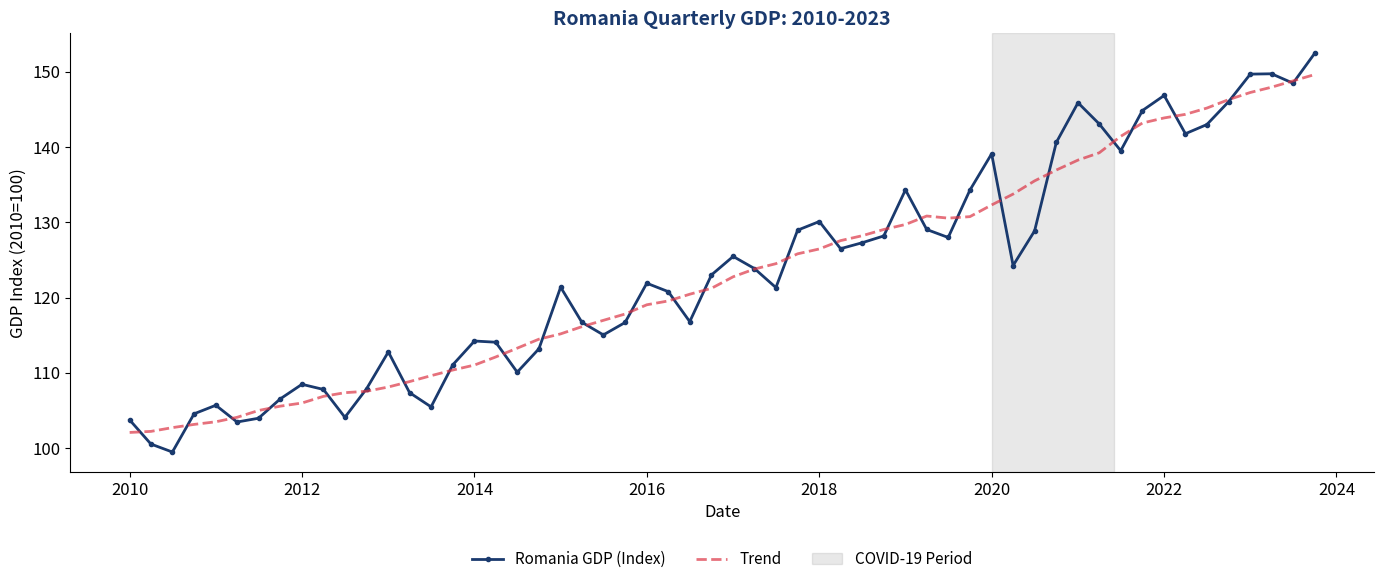

This chart was generated by the following Python code: (Note: this script raises an exception after producing the figure.)
#!/usr/bin/env python3
"""
TSA_ch1_case_gdp
================
Case Study: Romania Quarterly GDP - Stationarity Testing

This script generates the GDP case study chart for Chapter 1:
- Romania quarterly GDP visualization
- Transparent background
- Legend outside at bottom
"""

import numpy as np
import pandas as pd
import matplotlib.pyplot as plt
from matplotlib.lines import Line2D
import warnings
warnings.filterwarnings('ignore')

# =============================================================================
# STYLE SETTINGS
# =============================================================================
plt.rcParams['figure.facecolor'] = 'none'
plt.rcParams['axes.facecolor'] = 'none'
plt.rcParams['savefig.facecolor'] = 'none'
plt.rcParams['savefig.transparent'] = True
plt.rcParams['font.size'] = 12
plt.rcParams['font.family'] = 'sans-serif'
plt.rcParams['axes.grid'] = False
plt.rcParams['axes.spines.top'] = False
plt.rcParams['axes.spines.right'] = False

# Colors
MAIN_BLUE = '#1A3A6E'
ACCENT_BLUE = '#4A90D9'
IDA_RED = '#DC3545'
FOREST = '#2E7D32'
ORANGE = '#E67E22'
GRAY = '#666666'

np.random.seed(42)

# =============================================================================
# Generate Romania GDP-like data
# =============================================================================
# Quarterly data from 2010 Q1 to 2023 Q4
n_quarters = 56
dates = pd.date_range(start='2010-01-01', periods=n_quarters, freq='QS')

# Base trend (economic growth ~3% annually)
trend = 100 * np.exp(0.0075 * np.arange(n_quarters))

# Seasonal component (Q4 typically higher, Q1 lower)
seasonal = 3 * np.sin(2 * np.pi * np.arange(n_quarters) / 4 + np.pi/2)

# Add some economic shocks
shocks = np.zeros(n_quarters)
# COVID shock in 2020 Q2 (index 41)
shocks[41:44] = np.array([-12, -5, 3])
# Recovery
shocks[44:48] = np.array([6, 4, 2, 1])

# Noise
noise = np.random.randn(n_quarters) * 1.5

# Final GDP series
gdp = trend + seasonal + shocks + noise

# =============================================================================
# Chart: GDP Raw Data
# =============================================================================
print("Generating ch1_case_gdp_raw.pdf...")

fig, ax = plt.subplots(figsize=(14, 6))

ax.plot(dates, gdp, color=MAIN_BLUE, lw=2, marker='o', markersize=3, label='Romania GDP (Index)')

# Add trend line
from scipy.ndimage import uniform_filter1d
trend_smooth = uniform_filter1d(gdp, size=8)
ax.plot(dates, trend_smooth, color=IDA_RED, lw=2, ls='--', alpha=0.7, label='Trend')

# Highlight COVID period
covid_start = pd.Timestamp('2020-01-01')
covid_end = pd.Timestamp('2021-06-01')
ax.axvspan(covid_start, covid_end, alpha=0.15, color=GRAY, label='COVID-19 Period')

ax.set_xlabel('Date', fontsize=12)
ax.set_ylabel('GDP Index (2010=100)', fontsize=12)
ax.set_title('Romania Quarterly GDP: 2010-2023', fontweight='bold', color=MAIN_BLUE, fontsize=14)

# Set transparent background
fig.patch.set_facecolor('none')
ax.patch.set_facecolor('none')

plt.tight_layout()
plt.subplots_adjust(bottom=0.20)
ax.legend(loc='lower center', bbox_to_anchor=(0.5, -0.25), ncol=3, frameon=False, fontsize=11)

plt.savefig('../../charts/ch1_case_gdp_raw.pdf', bbox_inches='tight', transparent=True, dpi=300)
plt.savefig('../../charts/ch1_case_gdp_raw.png', bbox_inches='tight', transparent=True, dpi=300)
plt.savefig('../../charts/ch1_case_gdp_raw.pdf', bbox_inches='tight', transparent=True)
plt.close()
print("Generated: ch1_case_gdp_raw.pdf")

# =============================================================================
# Chart: GDP Decomposition (Stationarity Analysis)
# =============================================================================
print("Generating ch1_case_gdp_decomposition.pdf...")

fig, axes = plt.subplots(2, 2, figsize=(14, 8))

# Original series
axes[0, 0].plot(dates, gdp, color=MAIN_BLUE, lw=1.5)
axes[0, 0].set_title('Original GDP Series', fontweight='bold', color=MAIN_BLUE)
axes[0, 0].set_ylabel('Index')

# First difference
gdp_diff = np.diff(gdp)
axes[0, 1].plot(dates[1:], gdp_diff, color=FOREST, lw=1)
axes[0, 1].axhline(0, color=GRAY, ls=':', lw=1)
axes[0, 1].set_title('First Difference: ΔGDPt', fontweight='bold', color=MAIN_BLUE)
axes[0, 1].set_ylabel('Change')

# ACF of original (slow decay = non-stationary)
lags = np.arange(16)
acf_orig = 0.95 ** lags + np.random.randn(16) * 0.02
acf_orig[0] = 1
axes[1, 0].bar(lags, acf_orig, color=MAIN_BLUE, width=0.6)
conf = 1.96 / np.sqrt(n_quarters)
axes[1, 0].axhline(conf, color=IDA_RED, ls='--', lw=1)
axes[1, 0].axhline(-conf, color=IDA_RED, ls='--', lw=1)
axes[1, 0].set_title('ACF of GDP (slow decay)', fontweight='bold', color=MAIN_BLUE)
axes[1, 0].set_xlabel('Lag')
axes[1, 0].set_ylabel('ACF')
axes[1, 0].set_ylim(-0.3, 1.1)

# ACF of differenced (fast decay = stationary)
acf_diff = np.zeros(16)
acf_diff[0] = 1
acf_diff[1:5] = np.array([0.3, -0.1, 0.2, -0.05]) + np.random.randn(4) * 0.05
acf_diff[5:] = np.random.randn(11) * 0.08
axes[1, 1].bar(lags, acf_diff, color=FOREST, width=0.6)
axes[1, 1].axhline(conf, color=IDA_RED, ls='--', lw=1)
axes[1, 1].axhline(-conf, color=IDA_RED, ls='--', lw=1)
axes[1, 1].set_title('ACF of ΔGDP (fast decay)', fontweight='bold', color=MAIN_BLUE)
axes[1, 1].set_xlabel('Lag')
axes[1, 1].set_ylabel('ACF')
axes[1, 1].set_ylim(-0.5, 1.1)

legend_elements = [
    Line2D([0], [0], color=MAIN_BLUE, lw=2, label='Original (Non-Stationary)'),
    Line2D([0], [0], color=FOREST, lw=2, label='Differenced (Stationary)'),
    Line2D([0], [0], color=IDA_RED, lw=1.5, ls='--', label='95% Confidence'),
]

# Set transparent background
fig.patch.set_facecolor('none')
for ax in axes.flat:
    ax.patch.set_facecolor('none')

plt.tight_layout()
plt.subplots_adjust(bottom=0.12)
fig.legend(handles=legend_elements, loc='lower center', ncol=3, fontsize=11,
           frameon=False, bbox_to_anchor=(0.5, 0.02))

plt.savefig('../../charts/ch1_case_gdp_decomposition.pdf', bbox_inches='tight', transparent=True, dpi=300)
plt.savefig('../../charts/ch1_case_gdp_decomposition.png', bbox_inches='tight', transparent=True, dpi=300)
plt.savefig('../../charts/ch1_case_gdp_decomposition.pdf', bbox_inches='tight', transparent=True)
plt.close()
print("Generated: ch1_case_gdp_decomposition.pdf")

print("\n" + "="*60)
print("GDP case study charts generated successfully!")
print("="*60)
